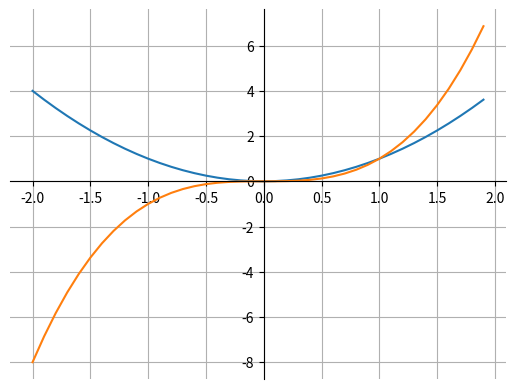

Write Python code to recreate this figure.
import numpy as np
import matplotlib.pyplot as plt

fig = plt.figure()

x = np.arange(-2,2,0.1)
y = x**2
z= x**3
#l=np.tan(x)
ax = plt.gca()
ax.plot(x, y)
ax.plot(x, z)
#ax.plot(x,l)
#plt.ylim(-5, 5)
ax.grid(True)
ax.spines['left'].set_position('zero')
ax.spines['right'].set_color('none')
ax.spines['bottom'].set_position('zero')
ax.spines['top'].set_color('none')


plt.show()
